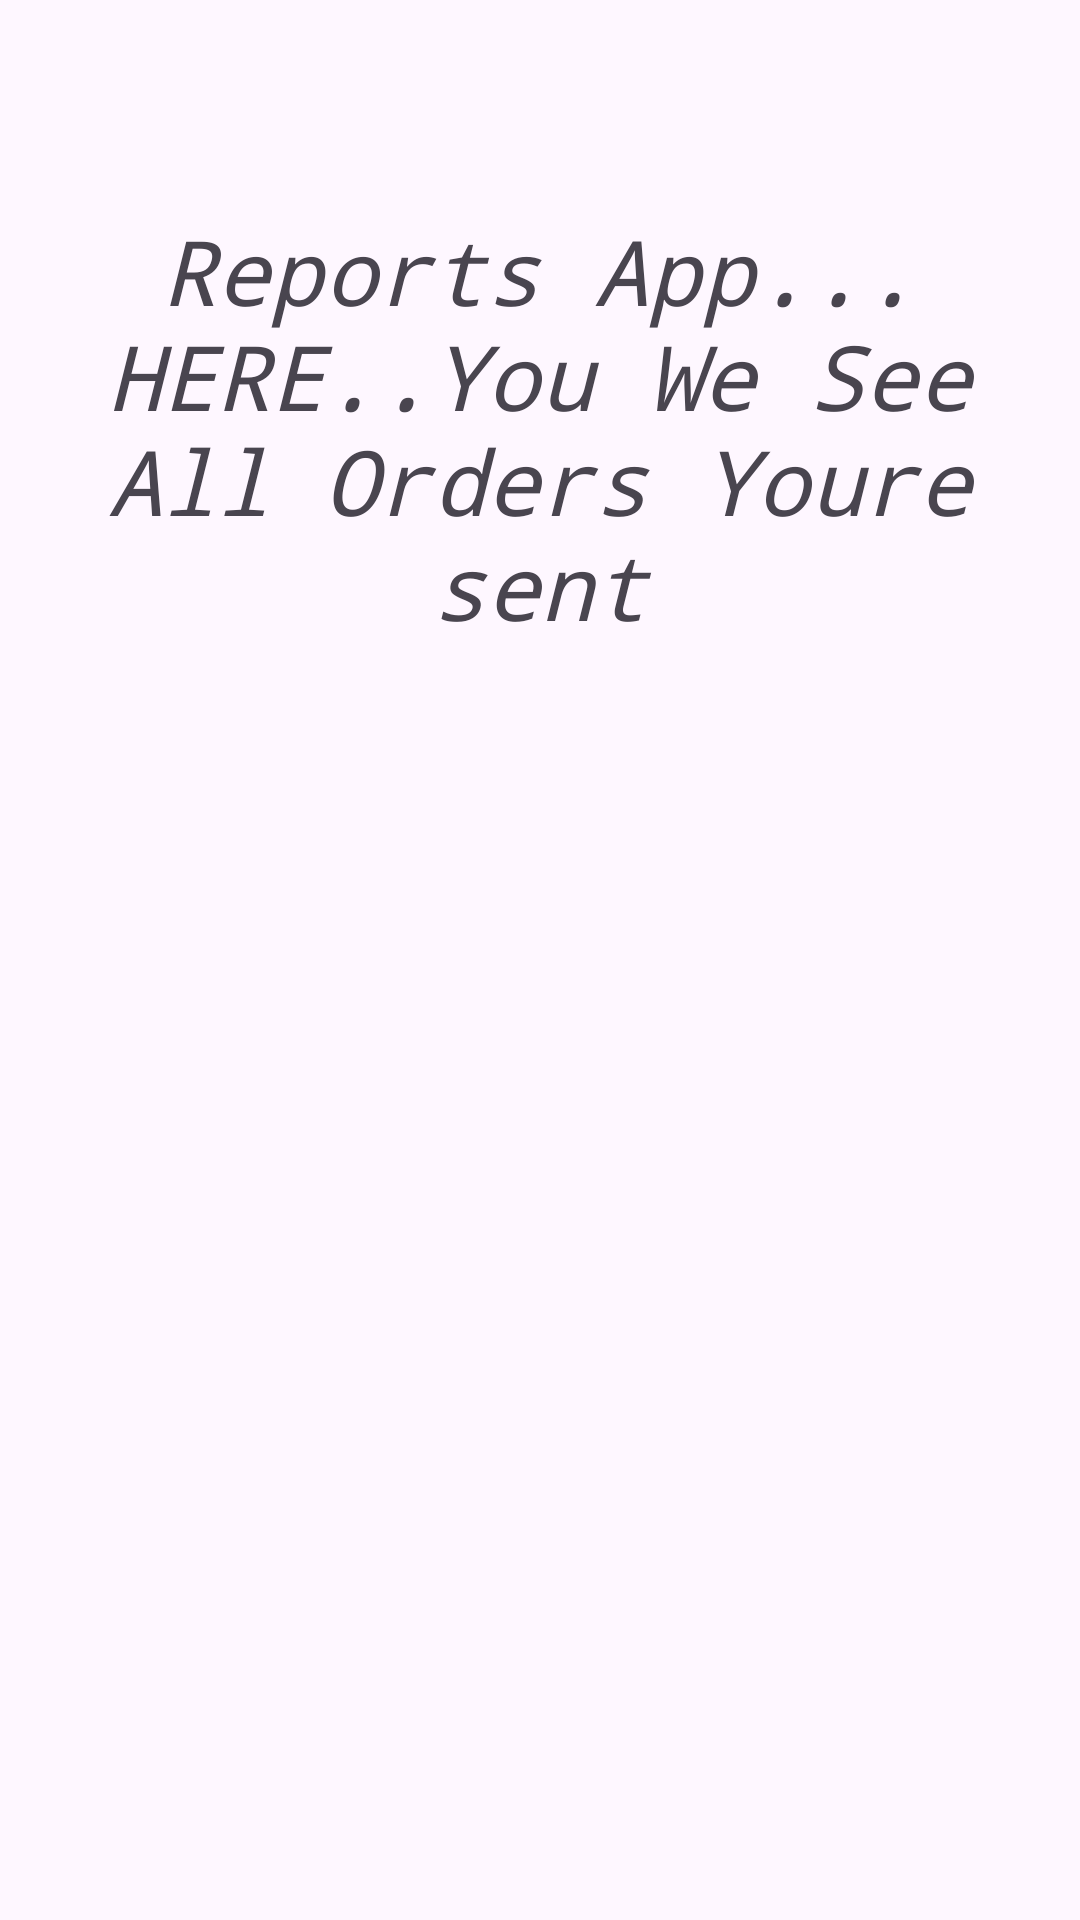

Write the Android layout XML for this screen, with the resource values it uses.
<!-- AndroidManifest.xml: application theme Theme.ReportsApp -->
<!-- res/layout/fragment_all_order.xml -->
<?xml version="1.0" encoding="utf-8"?>
<ScrollView xmlns:android="http://schemas.android.com/apk/res/android"
    xmlns:tools="http://schemas.android.com/tools"
    android:layout_width="match_parent"
    android:layout_height="match_parent"
    tools:context=".bottom_fragment.AllOrderFragment">
    <LinearLayout
        android:layout_width="match_parent"
        android:layout_height="wrap_content">
        <TextView
            android:id="@+id/report_to_continue_txt"
            android:layout_width="match_parent"
            android:layout_height="wrap_content"
            android:layout_marginHorizontal="10dp"
            android:layout_marginTop="70dp"
            android:layout_marginBottom="50dp"
            android:fontFamily="monospace"
            android:gravity="center"
            android:text="Reports App...
            HERE..You We See All Orders Youre sent"
            android:textSize="30sp"
            android:textStyle="italic" />

    </LinearLayout>

</ScrollView>
<!-- resources referenced by this layout -->
<resources>
  <style name="Theme.ReportsApp" parent="Base.Theme.ReportsApp" />
  <style name="Base.Theme.ReportsApp" parent="Theme.Material3.DayNight.NoActionBar">
          
          
      </style>
</resources>
